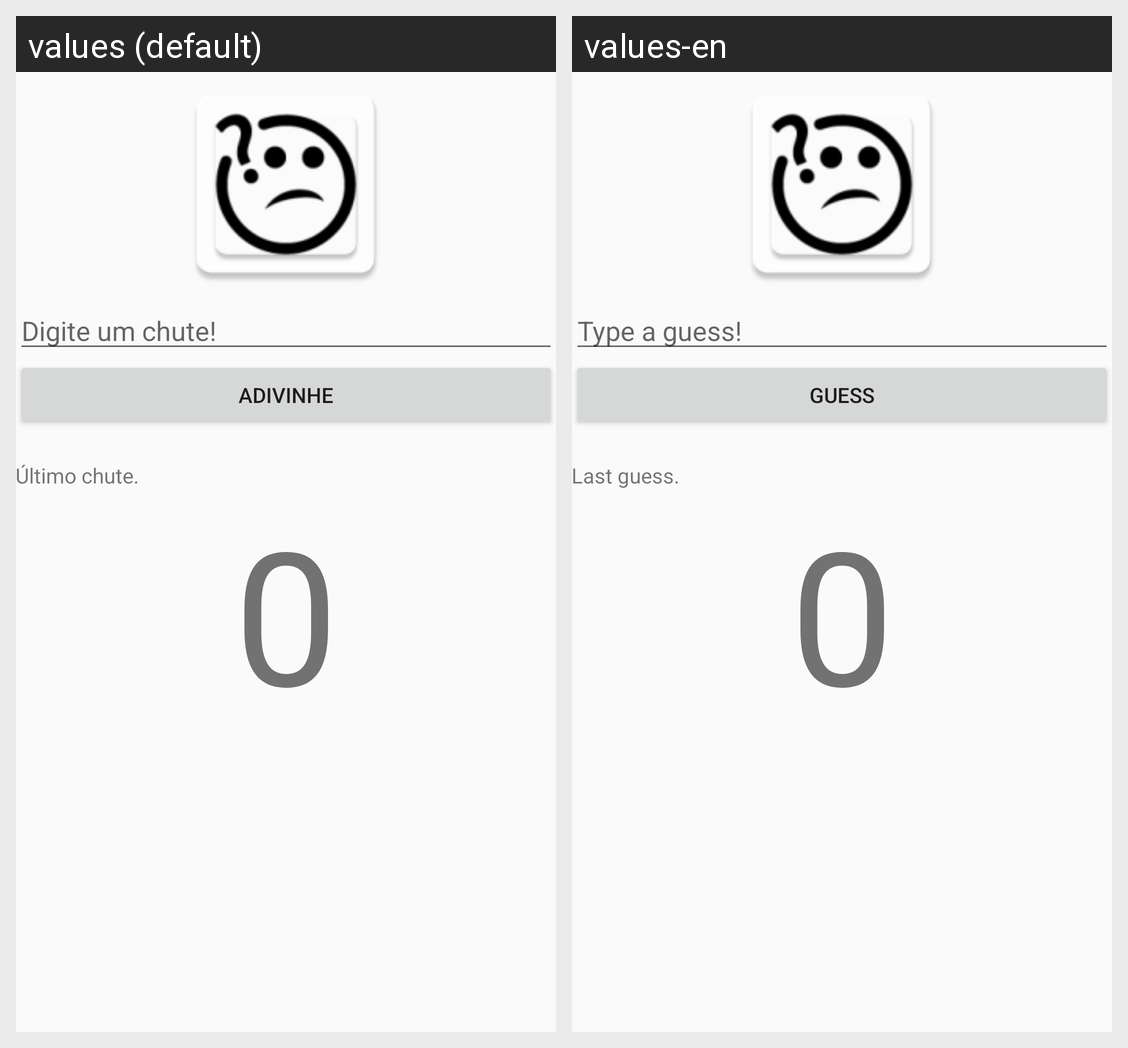

Locale-by-locale string values for the Android screen shown in this grid:
Android screen res/layout/activity_main.xml rendered under 2 locales, left to right: values (default), values-en. Device: Nexus 5 (rendered at 1080×1920; each locale shown at half size, 540×960, under a caption strip naming it); theme AppTheme.
Strings drawn on this screen, with the default value and each locale's value (text and hints the layout hard-codes, and strings that could not be matched under every locale, appear in the picture but are not listed):

str_help
  values: Digite um chute!
  values-en: Type a guess!

str_guess
  values: Adivinhe
  values-en: Guess

str_last
  values: Último chute.
  values-en: Last guess.
